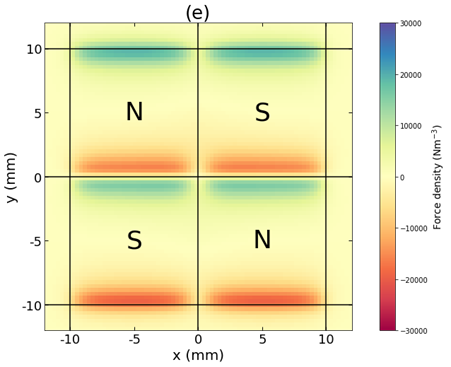

The data file committed next to this chart (first rows):
x, y, z, fy
-0.015, -0.015, 0.001, 0.01576
-0.0147, -0.015, 0.001, 0.01704
-0.01439, -0.015, 0.001, 0.01841
-0.01409, -0.015, 0.001, 0.01987
-0.01379, -0.015, 0.001, 0.02143
-0.01348, -0.015, 0.001, 0.02307
-0.01318, -0.015, 0.001, 0.02482
-0.01288, -0.015, 0.001, 0.02665
-0.01258, -0.015, 0.001, 0.02858
-0.01227, -0.015, 0.001, 0.03058
-0.01197, -0.015, 0.001, 0.03267
-0.01167, -0.015, 0.001, 0.03482
-0.01136, -0.015, 0.001, 0.03702
-0.01106, -0.015, 0.001, 0.03925
-0.01076, -0.015, 0.001, 0.0415
-0.01045, -0.015, 0.001, 0.04375
-0.01015, -0.015, 0.001, 0.04598
-0.009848, -0.015, 0.001, 0.04815
-0.009545, -0.015, 0.001, 0.05025
-0.009242, -0.015, 0.001, 0.05225
-0.008939, -0.015, 0.001, 0.05413
-0.008636, -0.015, 0.001, 0.05586
-0.008333, -0.015, 0.001, 0.05742
-0.00803, -0.015, 0.001, 0.05879
-0.007727, -0.015, 0.001, 0.05996
-0.007424, -0.015, 0.001, 0.06091
-0.007121, -0.015, 0.001, 0.06163
-0.006818, -0.015, 0.001, 0.0621
-0.006515, -0.015, 0.001, 0.06231
-0.006212, -0.015, 0.001, 0.06226
-0.005909, -0.015, 0.001, 0.06194
-0.005606, -0.015, 0.001, 0.06134
-0.005303, -0.015, 0.001, 0.06045
-0.005, -0.015, 0.001, 0.05927
-0.004697, -0.015, 0.001, 0.05779
-0.004394, -0.015, 0.001, 0.05602
-0.004091, -0.015, 0.001, 0.05394
-0.003788, -0.015, 0.001, 0.05155
-0.003485, -0.015, 0.001, 0.04887
-0.003182, -0.015, 0.001, 0.04588
-0.002879, -0.015, 0.001, 0.0426
-0.002576, -0.015, 0.001, 0.03903
-0.002273, -0.015, 0.001, 0.03519
-0.00197, -0.015, 0.001, 0.03109
-0.001667, -0.015, 0.001, 0.02675
-0.001364, -0.015, 0.001, 0.02219
-0.001061, -0.015, 0.001, 0.01746
-0.0007576, -0.015, 0.001, 0.01258
-0.0004545, -0.015, 0.001, 0.007592
-0.0001515, -0.015, 0.001, 0.002538
0.0001515, -0.015, 0.001, -0.002538
0.0004545, -0.015, 0.001, -0.007592
0.0007576, -0.015, 0.001, -0.01258
0.001061, -0.015, 0.001, -0.01746
0.001364, -0.015, 0.001, -0.02219
0.001667, -0.015, 0.001, -0.02675
0.00197, -0.015, 0.001, -0.03109
0.002273, -0.015, 0.001, -0.03519
0.002576, -0.015, 0.001, -0.03903
0.002879, -0.015, 0.001, -0.0426
... 9,940 more rows
